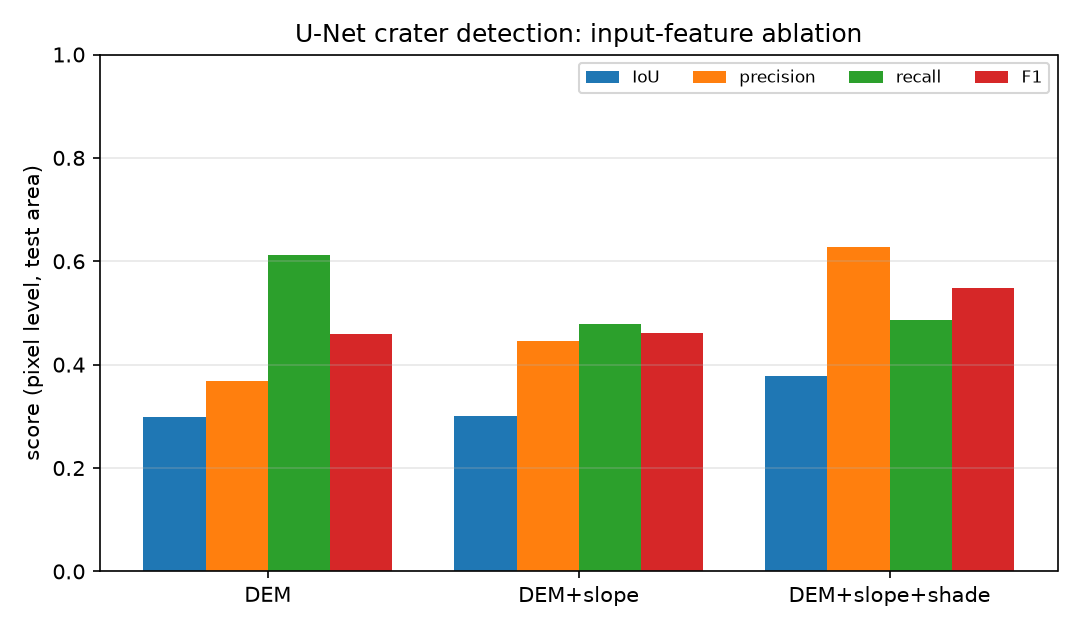

Data behind this chart, as committed beside it:
run, channels, test_iou, test_precision, test_recall, test_f1, val_iou, val_precision, val_recall, val_f1, test_f1_delta_vs_dem, test_recall_delta_vs_dem, train_loss, val_loss, test_tp, test_fp, test_fn
dem, DEM, 0.2983, 0.3676, 0.6127, 0.4595, 0.2664, 0.381, 0.4698, 0.4208, 0.0, 0.0, 0.3819, 0.4323, 209477, 360319, 132401
dslope, DEM+slope, 0.3002, 0.4467, 0.478, 0.4618, 0.2635, 0.4331, 0.4022, 0.4171, 0.0023, -0.1347, 0.3755, 0.4438, 163408, 202421, 178470
dshade, DEM+slope+shade, 0.3772, 0.6279, 0.4858, 0.5478, 0.2856, 0.537, 0.3788, 0.4443, 0.0883, -0.1269, 0.3589, 0.4034, 166089, 98405, 175789
